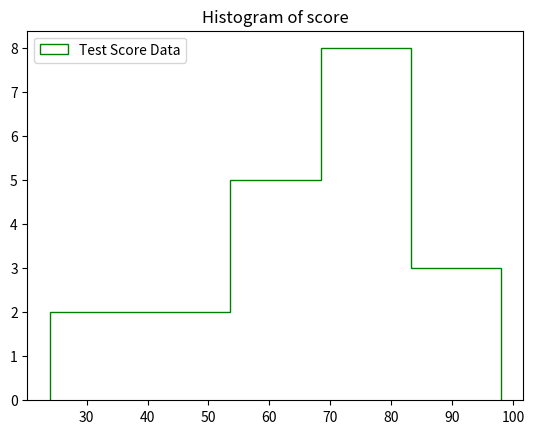

This chart was generated by the following Python code:
#!/usr/bin/env python3
# -*- coding: utf-8 -*-
"""
Created on Thu Jul  9 01:45:46 2020

[redacted]
"""


#--------------------------Histogram-------------------------------------------
#Histogram with no Fills:
import matplotlib.pyplot as plt
 
values = [82,76,24,40,67,62,75,78,71,32,98,89,78,67,72,82,87,66,56,52]
plt.hist(values,5, histtype='step', align='mid', color='g', label='Test Score Data')
#Here, second argument is the number of bins, histype=’step’ which plots the histogram in step 
#format, aligned to mid, color chosen is green.
plt.legend(loc=2)
#argument loc=2 plots the legend on the top left corner.
plt.title('Histogram of score')
plt.show()